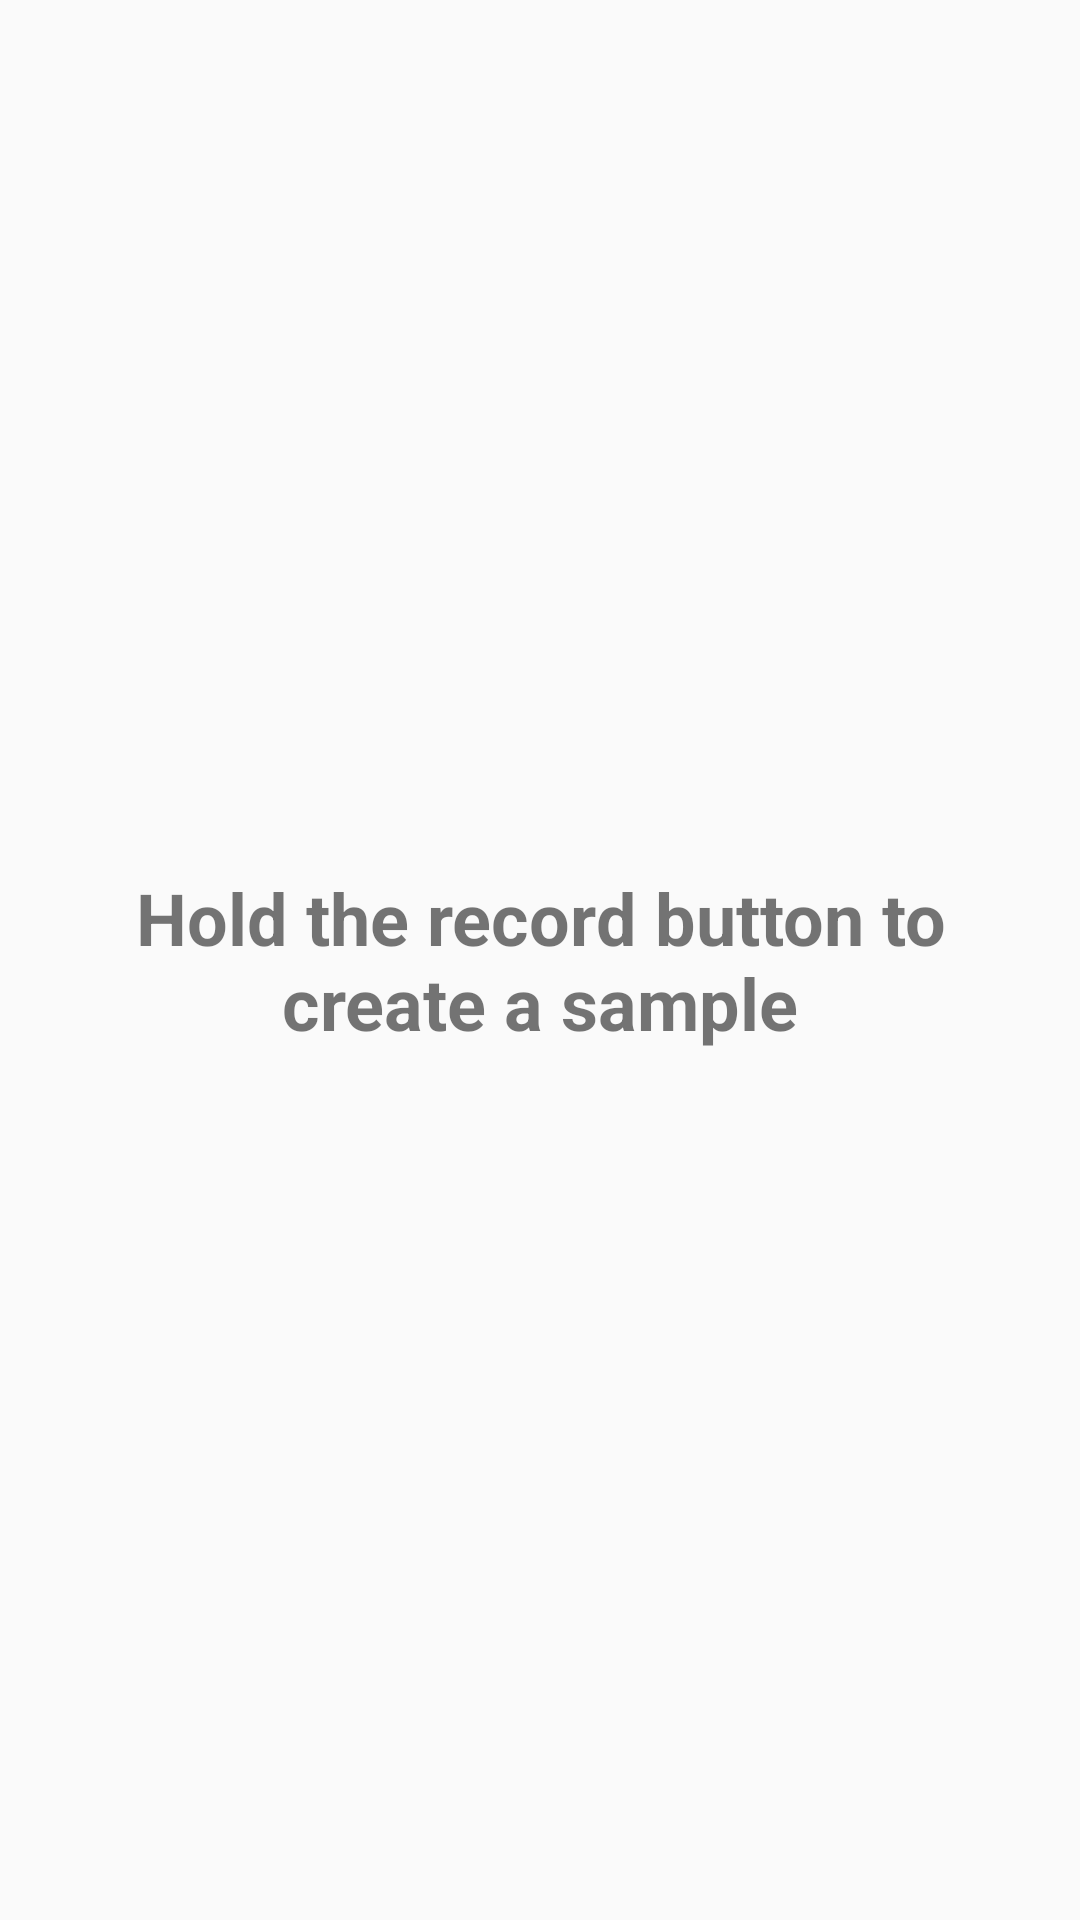

Here is an Android app screen rendered from its layout file. Give the layout XML and the strings, colors and styles it references.
<!-- AndroidManifest.xml: application theme AppTheme -->
<!-- res/layout/activity_main.xml -->
<RelativeLayout
    xmlns:android="http://schemas.android.com/apk/res/android"
    xmlns:tools="http://schemas.android.com/tools"
    android:id="@+id/root_layout"
    android:orientation="vertical"
    android:layout_width="match_parent"
    android:layout_height="match_parent"
    tools:context=".MainActivity" >

    <ListView
        android:id="@+id/sound_list"
        android:layout_width="match_parent"
        android:layout_height="match_parent"
        android:divider="@color/charcoal"
        android:dividerHeight="0.25dp"
        android:footerDividersEnabled="false" />

    <TextView
        android:id="@+id/tutorial"
        android:layout_width="wrap_content"
        android:layout_height="wrap_content"
        android:layout_centerInParent="true"
        android:padding="16dp"
        android:gravity="center"
        android:textSize="24sp"
        android:textStyle="bold"
        android:textAlignment="center"
        android:textIsSelectable="false"
        android:text="@string/tutorial" />
    
    <Button
        android:id="@+id/record_button"
        android:elevation="8dp"
        android:layout_width="72dp"
        android:layout_height="72dp"
        android:layout_marginEnd="24dp"
        android:layout_marginBottom="24dp"
        android:layout_alignParentBottom="true"
        android:layout_alignParentEnd="true"
        android:background="@drawable/record_button" />

</RelativeLayout>
<!-- resources referenced by this layout -->
<resources>
  <color name="charcoal">#636363</color>
  <string name="tutorial">Hold the record button to create a sample</string>
  <style name="AppTheme" parent="Theme.AppCompat.DayNight">
          <item name="colorPrimary">@color/dope_red</item>
          <item name="colorPrimaryDark">@color/slightly_less_dope_red</item>
      </style>
  <color name="dope_red">#F54949</color>
  <color name="slightly_less_dope_red">#ce4040</color>
</resources>
